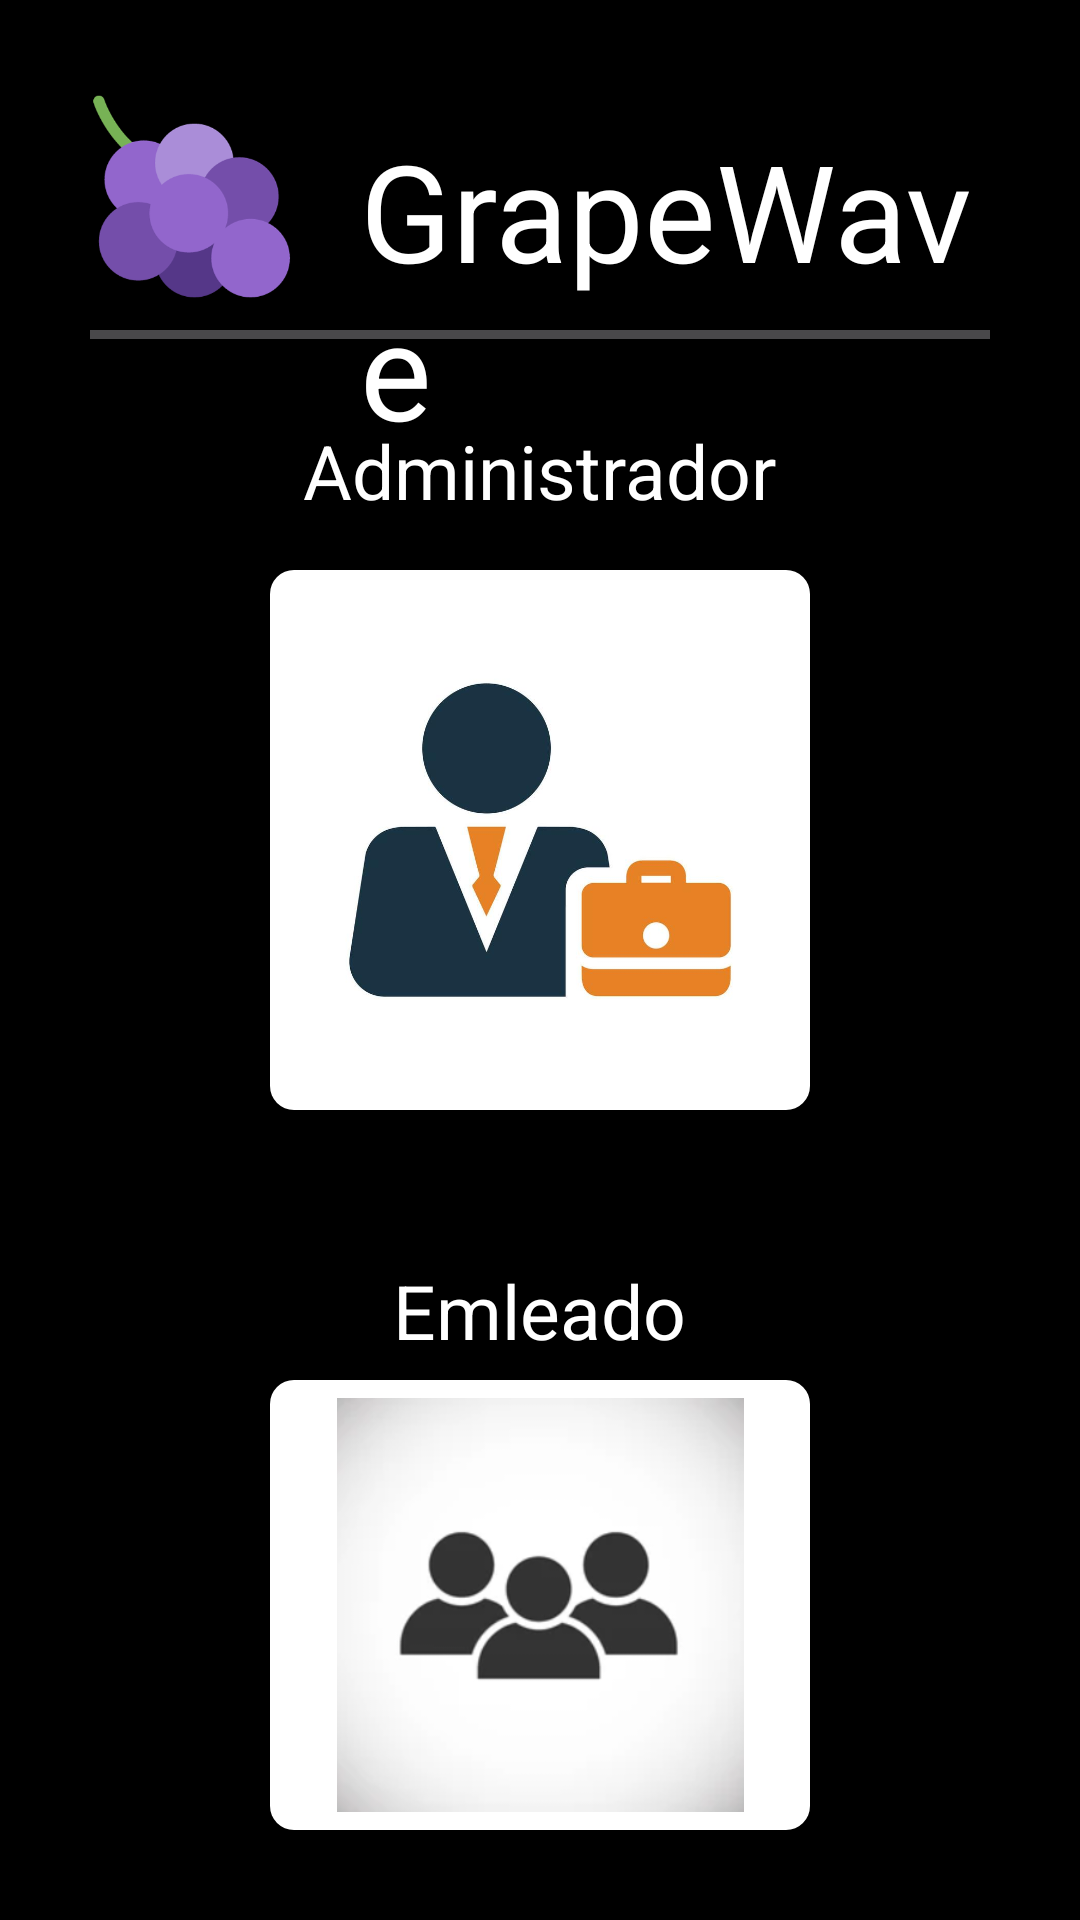

Here is an Android app screen rendered from its layout file. Give the layout XML and the strings, colors and styles it references.
<!-- AndroidManifest.xml: application theme Theme.GrapeWaveMobile -->
<!-- res/layout/activity_uno_uotro.xml -->
<?xml version="1.0" encoding="utf-8"?>
<RelativeLayout xmlns:android="http://schemas.android.com/apk/res/android"
    xmlns:app="http://schemas.android.com/apk/res-auto"
    xmlns:tools="http://schemas.android.com/tools"
    android:layout_width="match_parent"
    android:layout_height="match_parent"
    tools:context=".UnoUOtro"
    android:background="@color/black"
    android:padding="30dp">

    <ImageView
        android:layout_width="70dp"
        android:layout_height="70dp"
        android:src="@drawable/logosmall"/>

    <TextView
        android:layout_width="wrap_content"
        android:layout_height="wrap_content"
        android:text="GrapeWave"
        android:textColor="@color/white"
        android:textSize="45dp"
        android:layout_marginLeft="90dp"
        android:layout_marginTop="10dp"/>

    <View
        android:layout_width="800dp"
        android:layout_height="3dp"
        android:background="@color/grey"
        android:layout_marginTop="80dp"/>


    <ImageButton
        android:layout_width="180dp"
        android:id="@+id/myImageButton"
        android:background="@drawable/rounded_button"
        android:layout_height="180dp"
        android:src="@drawable/admin"
        android:scaleType="centerInside"
        android:layout_marginTop="160dp"
        android:layout_centerHorizontal="true"
        android:padding="6dp"
        />

    <ImageButton
        android:layout_width="180dp"
        android:id="@+id/myImageButton2"
        android:layout_height="180dp"
        android:src="@drawable/empleados"
        android:scaleType="centerInside"
        android:layout_marginTop="430dp"
        android:background="@drawable/rounded_button"
        android:layout_centerHorizontal="true"
        android:padding="6dp"
        />

    <TextView
        android:layout_width="wrap_content"
        android:layout_height="wrap_content"
        android:gravity="center"
        android:text="Administrador"
        android:textColor="@color/white"
        android:textSize="25dp"
        android:layout_centerHorizontal="true"
        android:layout_marginTop="110dp"/>

    <TextView
        android:layout_width="wrap_content"
        android:layout_height="wrap_content"
        android:gravity="center"
        android:text="Emleado"
        android:textColor="@color/white"
        android:textSize="25dp"
        android:layout_centerHorizontal="true"
        android:layout_marginTop="390dp"/>


</RelativeLayout>
<!-- resources referenced by this layout -->
<resources>
  <color name="black">#FF000000</color>
  <color name="grey">#49484A</color>
  <color name="white">#FFFFFFFF</color>
  <!-- drawable admin: png bitmap (drawable, 101220 bytes) -->
  <!-- drawable empleados: png bitmap (drawable, 28877 bytes) -->
  <!-- drawable logosmall: png bitmap (drawable, 19752 bytes) -->
  <!-- drawable rounded_button (drawable) -->
  <shape xmlns:android="http://schemas.android.com/apk/res/android">
      <corners android:radius="8dp" />
      <solid android:color="#ffffff" /> 
  </shape>
  <style name="Theme.GrapeWaveMobile" parent="Base.Theme.GrapeWaveMobile" />
  <style name="Base.Theme.GrapeWaveMobile" parent="Theme.Material3.DayNight.NoActionBar">
          
          
      </style>
</resources>
